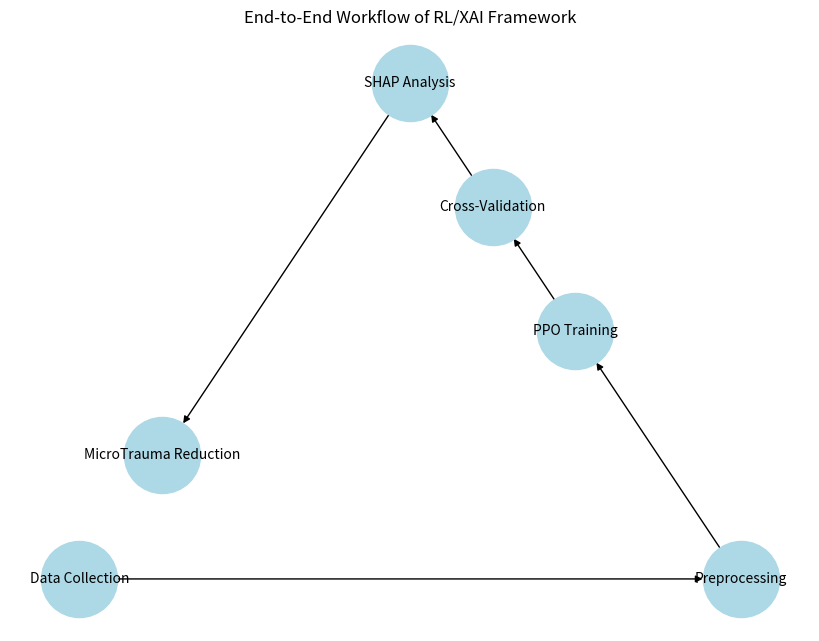

Recreate this plot in Python.
#%%
import matplotlib.pyplot as plt
import networkx as nx

G = nx.DiGraph()
G.add_edges_from([("Data Collection", "Preprocessing"), 
                 ("Preprocessing", "PPO Training"), 
                 ("PPO Training", "Cross-Validation"), 
                 ("Cross-Validation", "SHAP Analysis"), 
                 ("SHAP Analysis", "MicroTrauma Reduction")])
pos = nx.planar_layout(G)
plt.figure(figsize=(8, 6))
nx.draw(G, pos, with_labels=True, node_color='lightblue', node_size=3000, font_size=10, arrows=True)
plt.title("End-to-End Workflow of RL/XAI Framework")
plt.savefig("workflow.png", dpi=300, bbox_inches='tight')
plt.close()
print("Saved workflow.png")
# %%
